Run: headless pygame with SDL's dummy video driver; simulated clock (each Clock.tick advances the game by its frame time, no real sleeping); random seed 0; keys injected as events and as key.get_pressed() state; no mouse input.
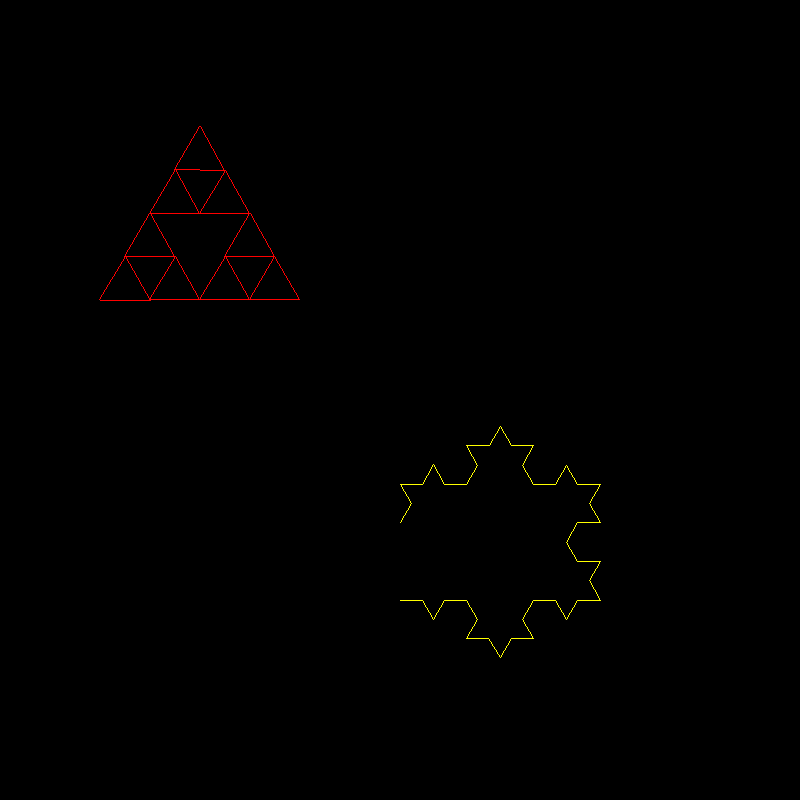
Frame 1 of 4 · flips 1–60 · no input
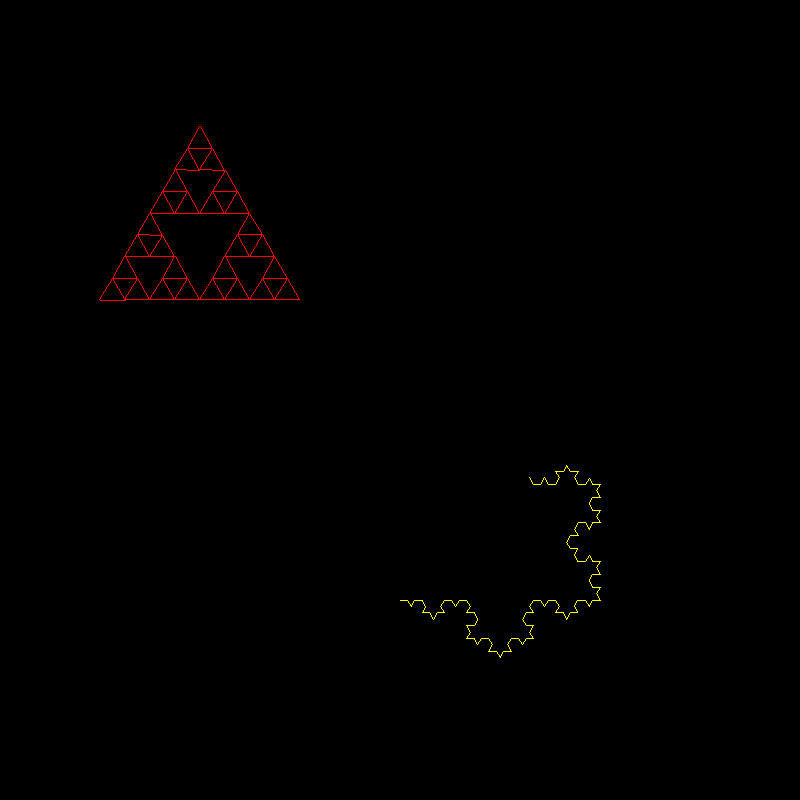
Frame 2 of 4 · flips 61–180 · tapped SPACE, RETURN · held RIGHT (→), D
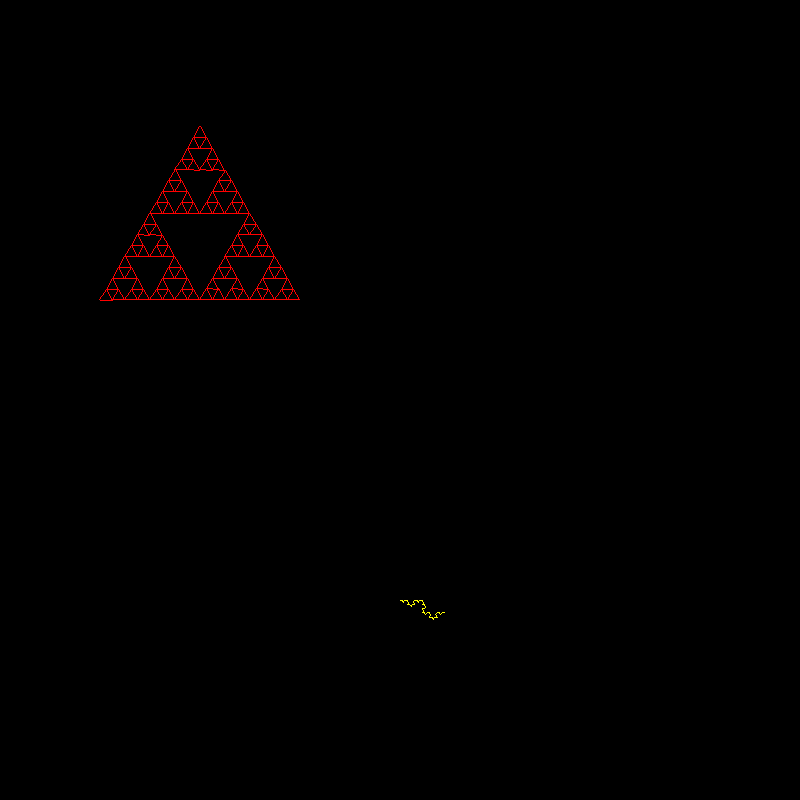
Frame 3 of 4 · flips 181–300 · held DOWN (↓), S
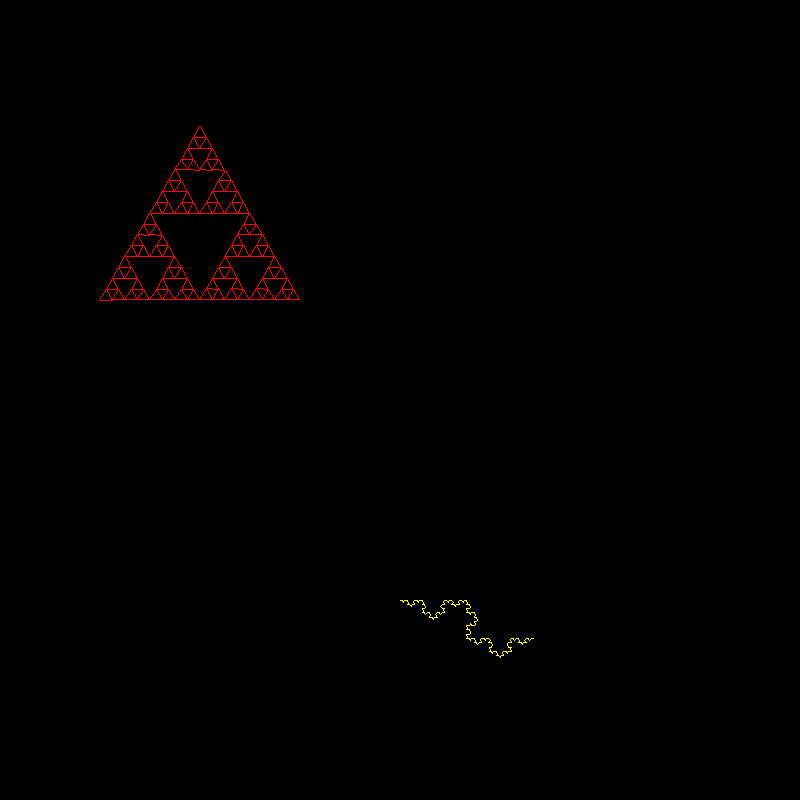
Frame 4 of 4 · flips 301–420 · held LEFT (←), A, UP (↑), W

The pygame program that drew these frames:

import pygame,math,sys
red = 255, 0, 0
black = 0, 0, 0
yellow=255,255,0
a = 100, 300
b=400, 600
le = 200
resolution = 800, 800
s = pygame.display.set_mode(resolution)
pygame.display.set_caption("Koch snowflake && Sierpinkski Triangles")
pygame.display.update()


def angle(le, state):
	e = lines(le, state, 0, a)
	i = lines(le, state, 120, e)
	h = lines(le, state, 240, i)


def lines(le, state, angle, p):
	if state == 0:
		e = cordinates(le, angle, p)
		pygame.draw.line(s, red, p, e)
		return e
	else:
		h = lines(le / 2, state - 1, angle, p)
		i = lines(le / 2, state - 1, angle + 120, h)
		j = lines(le / 2, state - 1, angle + 240, i)
		k = cordinate(le, angle , j)
		return k

def angles(le, state):
	e = line(le, state, 0, b)
	i = line(le, state, 120, e)
	h = line(le, state, 240, i)
	
	
def line(le, state, angle, p):
	if state == 0:
		e = cordinates(le, angle, p)
		pygame.draw.line(s, yellow, p, e)
		pygame.display.update()
		return e
	else:
		h = line(le / 3, state - 1, angle, p)
		i = line(le / 3, state - 1, angle - 60, h)
		j = line(le / 3, state - 1, angle + 60, i)
		k = line(le / 3, state - 1, angle, j)
		return k
		

def cordinate(le, angle, a):
	angle = angle * 3.14 / 180
	w = math.cos(angle) * le
	h = math.sin(angle) * le
	return a[0] + w, a[1] - h

def cordinates(le, angle, b):
	angle = angle * 3.14 / 180
	w = math.cos(angle) * le
	h = math.sin(angle) * le
	return b[0] + w, b[1] - h

def quite():
	for event in pygame.event.get():
		if event.type == pygame.QUIT:
			sys.exit()
	return 0


while 1:
	for i in range(5):
		angle(le, i)
		angles(le, i)
		pygame.display.update()
		pygame.time.delay(300)
		s.fill(black)
		quite()
	
